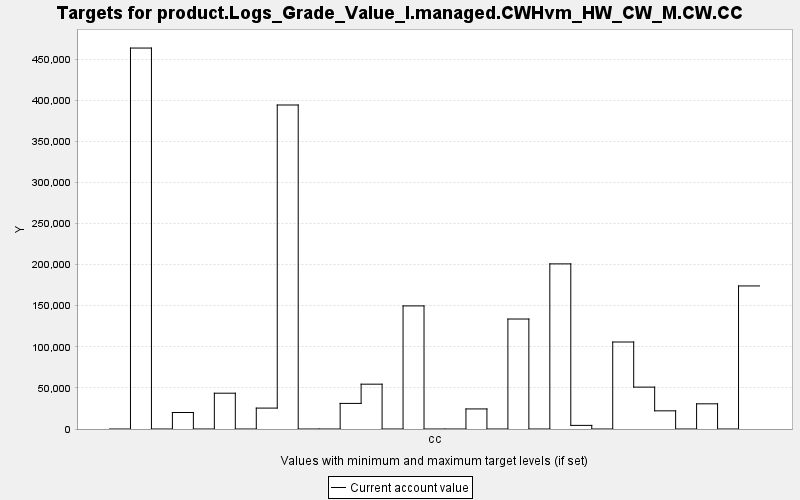

The file beside this chart, header and first rows:
TARGET, PERIOD, YEAR, PERIODWIDTH, MINIMUM, MAXIMUM, MINWEIGHT, MAXWEIGHT, CURRENT, SUMMARY
product.Logs_Grade_Value_I.managed.CWHvm…, 0, 0, 10.0, 0.0, 10000, 1.0, 1.0, 0.0, 0.0
product.Logs_Grade_Value_I.managed.CWHvm…, 1, 10, 10.0, 0.0, 10000, 1.0, 1.0, 463383, 0.0
product.Logs_Grade_Value_I.managed.CWHvm…, 2, 20, 10.0, 0.0, 10000, 1.0, 1.0, 0.0, 0.0
product.Logs_Grade_Value_I.managed.CWHvm…, 3, 30, 10.0, 0.0, 10000, 1.0, 1.0, 20069, 0.0
product.Logs_Grade_Value_I.managed.CWHvm…, 4, 40, 10.0, 0.0, 10000, 1.0, 1.0, 0.0, 0.0
product.Logs_Grade_Value_I.managed.CWHvm…, 5, 50, 10.0, 0.0, 10000, 1.0, 1.0, 43543, 0.0
product.Logs_Grade_Value_I.managed.CWHvm…, 6, 60, 10.0, 0.0, 10000, 1.0, 1.0, 0.0, 0.0
product.Logs_Grade_Value_I.managed.CWHvm…, 7, 70, 10.0, 0.0, 10000, 1.0, 1.0, 25431, 0.0
product.Logs_Grade_Value_I.managed.CWHvm…, 8, 80, 10.0, 0.0, 10000, 1.0, 1.0, 394116, 0.0
product.Logs_Grade_Value_I.managed.CWHvm…, 9, 90, 10.0, 0.0, 10000, 1.0, 1.0, 0.0, 0.0
product.Logs_Grade_Value_I.managed.CWHvm…, 10, 100, 10.0, 0.0, 10000, 1.0, 1.0, 0.0, 0.0
product.Logs_Grade_Value_I.managed.CWHvm…, 11, 110, 10.0, 0.0, 10000, 1.0, 1.0, 31136, 0.0
product.Logs_Grade_Value_I.managed.CWHvm…, 12, 120, 10.0, 0.0, 10000, 1.0, 1.0, 54531, 0.0
product.Logs_Grade_Value_I.managed.CWHvm…, 13, 130, 10.0, 0.0, 10000, 1.0, 1.0, 0.0, 0.0
product.Logs_Grade_Value_I.managed.CWHvm…, 14, 140, 10.0, 0.0, 10000, 1.0, 1.0, 149740, 0.0
product.Logs_Grade_Value_I.managed.CWHvm…, 15, 150, 10.0, 0.0, 10000, 1.0, 1.0, 0.0, 0.0
product.Logs_Grade_Value_I.managed.CWHvm…, 16, 160, 10.0, 0.0, 10000, 1.0, 1.0, 0.0, 0.0
product.Logs_Grade_Value_I.managed.CWHvm…, 17, 170, 10.0, 0.0, 10000, 1.0, 1.0, 24409, 0.0
product.Logs_Grade_Value_I.managed.CWHvm…, 18, 180, 10.0, 0.0, 10000, 1.0, 1.0, 0.0, 0.0
product.Logs_Grade_Value_I.managed.CWHvm…, 19, 190, 10.0, 0.0, 10000, 1.0, 1.0, 133778, 0.0
product.Logs_Grade_Value_I.managed.CWHvm…, 20, 200, 10.0, 0.0, 10000, 1.0, 1.0, 0.0, 0.0
product.Logs_Grade_Value_I.managed.CWHvm…, 21, 210, 10.0, 0.0, 10000, 1.0, 1.0, 200852, 0.0
product.Logs_Grade_Value_I.managed.CWHvm…, 22, 220, 10.0, 0.0, 10000, 1.0, 1.0, 4397, 0.0
product.Logs_Grade_Value_I.managed.CWHvm…, 23, 230, 10.0, 0.0, 10000, 1.0, 1.0, 0.0, 0.0
product.Logs_Grade_Value_I.managed.CWHvm…, 24, 240, 10.0, 0.0, 10000, 1.0, 1.0, 105825, 0.0
product.Logs_Grade_Value_I.managed.CWHvm…, 25, 250, 10.0, 0.0, 10000, 1.0, 1.0, 50946, 0.0
product.Logs_Grade_Value_I.managed.CWHvm…, 26, 260, 10.0, 0.0, 10000, 1.0, 1.0, 22100, 0.0
product.Logs_Grade_Value_I.managed.CWHvm…, 27, 270, 10.0, 0.0, 10000, 1.0, 1.0, 0.0, 0.0
product.Logs_Grade_Value_I.managed.CWHvm…, 28, 280, 10.0, 0.0, 10000, 1.0, 1.0, 30628, 0.0
product.Logs_Grade_Value_I.managed.CWHvm…, 29, 290, 10.0, 0.0, 10000, 1.0, 1.0, 0.0, 0.0
product.Logs_Grade_Value_I.managed.CWHvm…, 30, 300, 10.0, 0.0, 10000, 1.0, 1.0, 174021, 0.0
